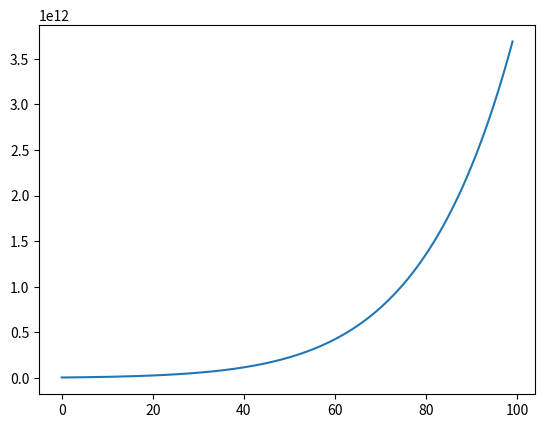

This chart was generated by the following Python code:
from math import log, sqrt
import matplotlib.pyplot as plt
e = 2.71828

tox = 100e-10
Na = 2e17
vt = 0.7
Vsb = 4
Eox = 3.9*8.854e-12
Esi = 1.05e-10
q = 1.602e-19
T = 293 # K
ni = 5.29e19 * (T/300)**2.54 * e**(-6726/T)

phi = 2 * vt * log(Na/ni,e)
gamma = tox / Eox * sqrt(2 * q * Esi * Na)

Vt = vt + gamma*(sqrt(phi + Vsb) - sqrt(phi))

print(f"Phi {phi} Gamma {gamma} Vt {Vt}")

Vt_vals = []
for i in range(100):
    delta_T = T + i
    ni = 5.29e19 * (delta_T/300)**2.54 * e**(-6726/delta_T)
    Vt_vals.append(ni)

plt.plot(Vt_vals)
plt.show()